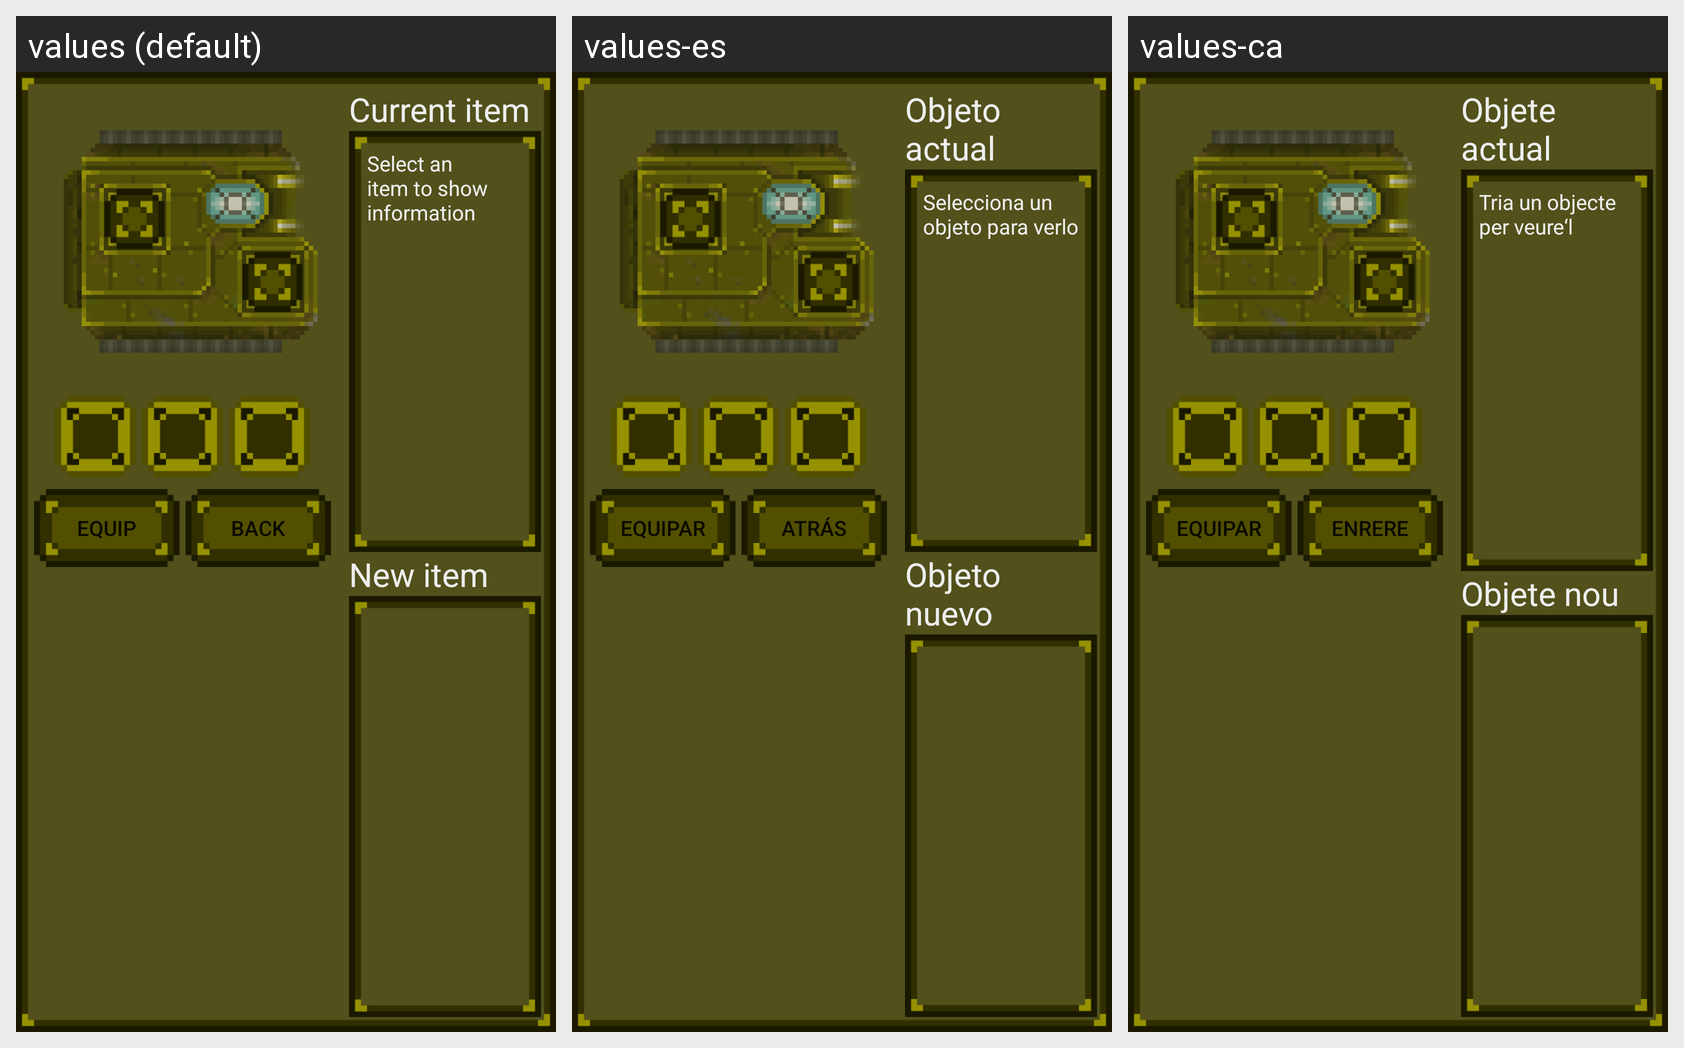

Strings drawn on this Android screen and how each of the app's shown locales translates them:
Android screen res/layout/fragment_slots_mk3.xml rendered under 3 locales, left to right: values (default), values-es, values-ca. Device: Nexus 5 (rendered at 1080×1920; each locale shown at half size, 540×960, under a caption strip naming it); theme AppTheme.
Strings drawn on this screen, with the default value and each locale's value (text and hints the layout hard-codes, and strings that could not be matched under every locale, appear in the picture but are not listed):

equipToSlot_button
  values: Equip
  values-es: Equipar
  values-ca: Equipar

backToInventory_button
  values: Back
  values-es: Atrás
  values-ca: Enrere

currentItem_label
  values: Current item
  values-es: Objeto actual
  values-ca: Objete actual

slots_info
  values: Select an item to show information
  values-es: Selecciona un objeto para verlo
  values-ca: Tria un objecte per veure‘l

newItem_label
  values: New item
  values-es: Objeto nuevo
  values-ca: Objete nou
